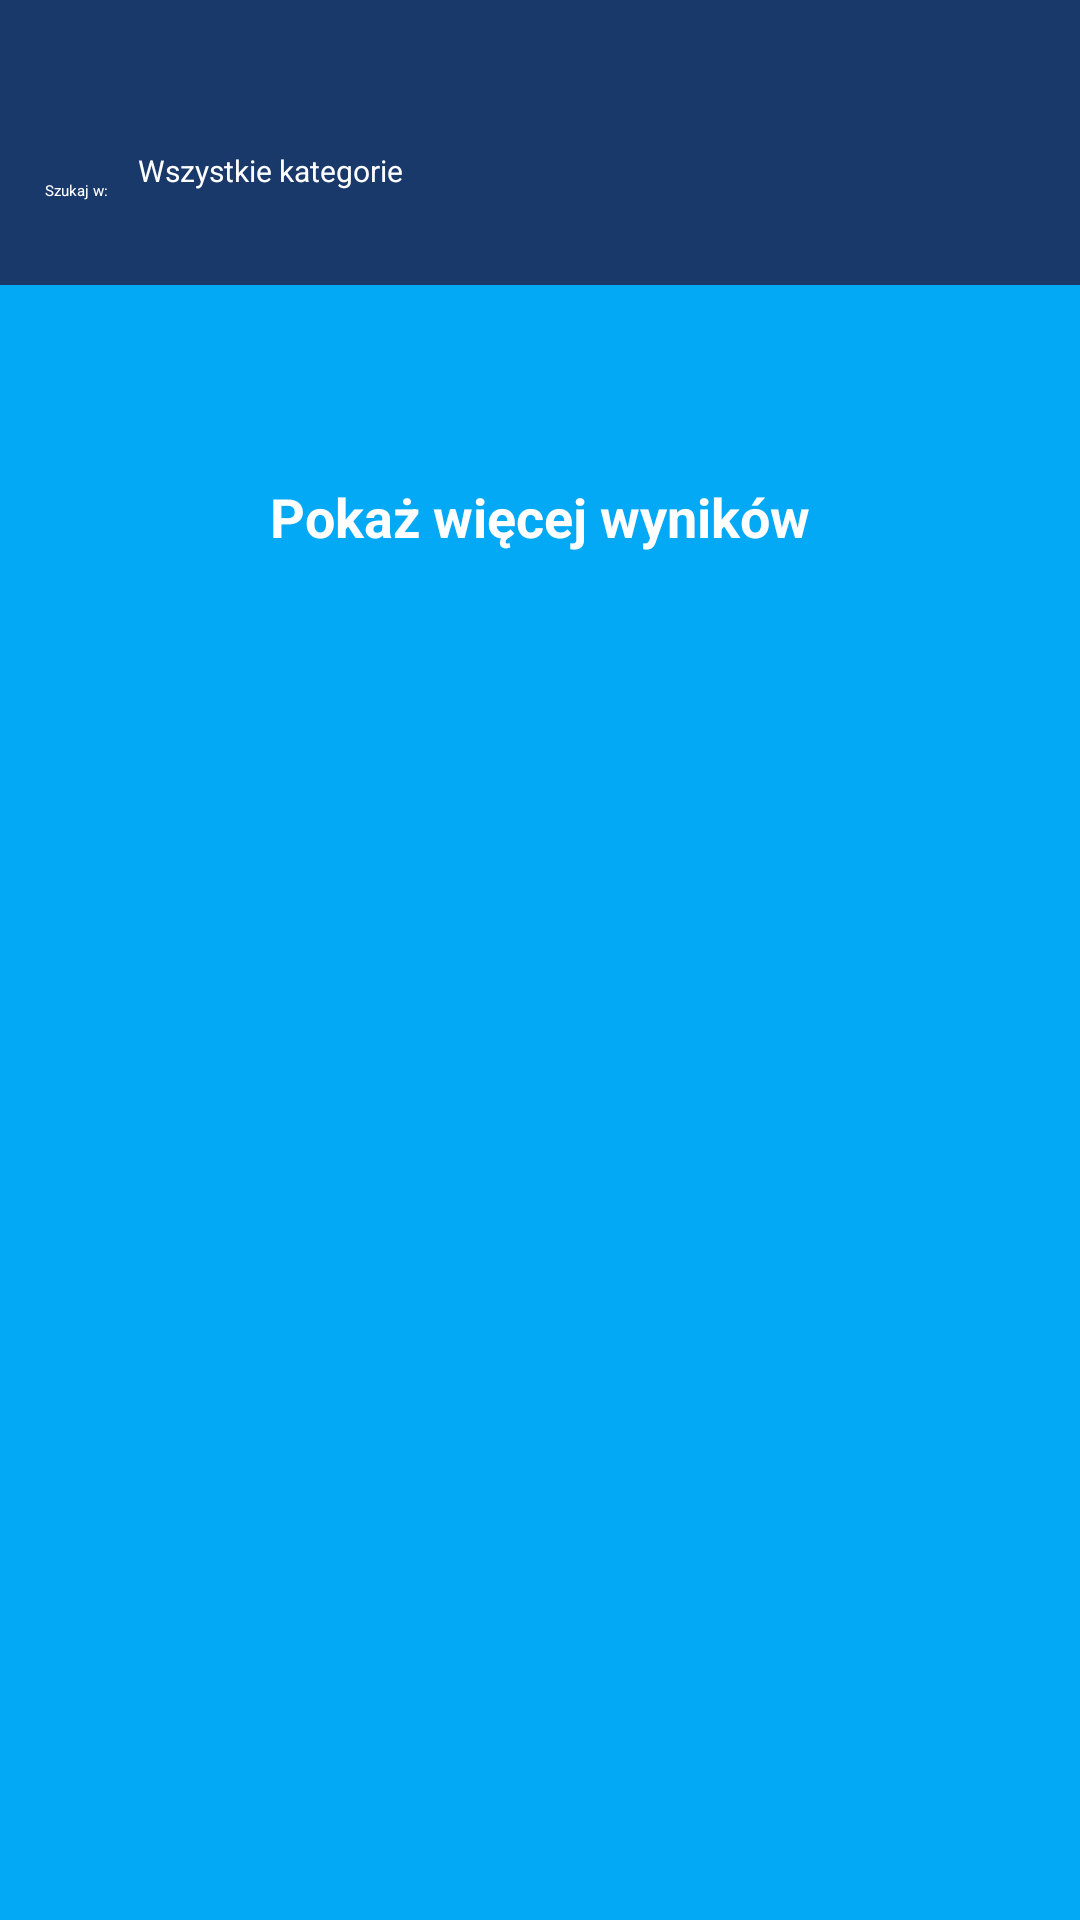

Layout XML and referenced resources for this Android screen:
<!-- AndroidManifest.xml: application theme Theme.ZaliczenieSklep -->
<!-- res/layout/fragment_search.xml -->
<?xml version="1.0" encoding="utf-8"?>
<RelativeLayout xmlns:android="http://schemas.android.com/apk/res/android"
    android:layout_width="match_parent"
    android:layout_height="match_parent"
    xmlns:app="http://schemas.android.com/apk/res-auto"
    android:id="@+id/search_fragment_layout">

    <androidx.core.widget.NestedScrollView
        android:id="@+id/search_main_scroll_view"
        android:layout_width="match_parent"
        android:layout_height="match_parent"
        android:fillViewport="true"
        android:scrollbars="vertical">

        <RelativeLayout
            android:layout_width="match_parent"
            android:layout_height="match_parent"
            android:background="@color/app_color_light">

            <RelativeLayout
                android:id="@+id/search_search_bar_container"
                android:layout_width="match_parent"
                android:layout_height="50dp"
                android:background="@color/app_color_secondary"
                android:padding="10dp">

                <RelativeLayout
                    android:id="@+id/search_search_bar"
                    android:layout_width="match_parent"
                    android:layout_height="match_parent"
                    android:background="@drawable/s_rounded"
                    android:backgroundTint="@color/app_color_dark">

                    <ImageView
                        android:id="@+id/search_search_bar_image"
                        android:layout_width="wrap_content"
                        android:layout_height="match_parent"
                        android:layout_marginStart="5dp"
                        android:layout_marginTop="5dp"
                        android:layout_marginEnd="5dp"
                        android:layout_marginBottom="5dp"
                        android:src="@drawable/ic_baseline_search_24" />

                    <EditText
                        android:id="@+id/search_search_bar_edit_text"
                        android:layout_width="match_parent"
                        android:layout_height="wrap_content"
                        android:layout_toRightOf="@id/search_search_bar_image"
                        android:gravity="left"
                        android:maxLines="1"
                        android:textColor="@color/white"
                        android:layout_centerVertical="true"
                        android:textSize="13dp"
                        android:textColorHint="@color/app_color_primary"
                        android:paddingRight="10dp"
                        android:background="@color/transparent"/>

                </RelativeLayout>

            </RelativeLayout>

            <RelativeLayout
                android:id="@+id/filters_container"
                android:layout_below="@id/search_search_bar_container"
                android:layout_width="match_parent"
                android:layout_height="wrap_content"
                android:background="@color/app_color_secondary"
                android:paddingBottom="5dp">

                <TextView
                    android:id="@+id/search_in"
                    android:layout_width="wrap_content"
                    android:layout_height="wrap_content"
                    android:text="@string/search_in"
                    android:textColor="@color/white"
                    android:layout_marginLeft="15dp"
                    android:layout_marginTop="10dp"/>

                <Button
                    android:id="@+id/select_category_button"
                    android:layout_width="wrap_content"
                    android:layout_height="40dp"
                    android:layout_marginLeft="10dp"
                    android:layout_toRightOf="@id/search_in"
                    android:textColor="@color/white"
                    android:backgroundTint="@color/app_color_primary"
                    android:text="@string/categories_all"
                    android:textSize="10sp"/>

            </RelativeLayout>

            <androidx.recyclerview.widget.RecyclerView
                android:id="@+id/search_recycler_view_products"
                android:layout_width="wrap_content"
                android:layout_height="wrap_content"
                android:layout_marginTop="5dp"
                android:layout_centerHorizontal="true"
                android:layout_below="@id/filters_container"
                app:layoutManager="androidx.recyclerview.widget.GridLayoutManager"
                android:scrollbars="none"
                android:orientation="vertical"
                android:paddingBottom="60dp"/>

            <TextView
                android:id="@+id/search_show_more_results_text_view"
                android:layout_width="wrap_content"
                android:layout_height="wrap_content"
                android:layout_below="@id/search_recycler_view_products"
                android:text="@string/show_more_results"
                android:textStyle="bold"
                android:textSize="18sp"
                android:textColor="@color/white"
                android:layout_centerHorizontal="true"
                android:layout_marginBottom="120dp"/>

            <TextView
                android:id="@+id/no_books_found_text_view"
                android:layout_width="match_parent"
                android:layout_height="wrap_content"
                android:gravity="center"
                android:padding="15dp"
                android:textSize="17sp"
                android:textStyle="bold"
                android:textColor="@color/app_color_secondary"
                android:visibility="gone"
                android:layout_centerHorizontal="true"
                android:text="@string/books_not_found"
                android:layout_below="@id/filters_container"/>

        </RelativeLayout>

    </androidx.core.widget.NestedScrollView>

</RelativeLayout>
<!-- resources referenced by this layout -->
<resources>
  <color name="app_color_dark">#0F2240</color>
  <color name="app_color_light">#03A9F4</color>
  <color name="app_color_primary">#3361B5</color>
  <color name="app_color_secondary">#1a396b</color>
  <color name="transparent">#00000000</color>
  <color name="white">#FFFFFFFF</color>
  <string name="books_not_found">Nie znaleziono książek spełniających te kryteria</string>
  <string name="categories_all">Wszystkie kategorie</string>
  <string name="search_in">Szukaj w:</string>
  <string name="show_more_results">Pokaż więcej wyników</string>
  <style name="Theme.ZaliczenieSklep" parent="Theme.MaterialComponents.DayNight.NoActionBar">
          
          <item name="colorPrimary">@color/app_color_primary</item>
          <item name="colorPrimaryVariant">@color/app_color_secondary</item>
          <item name="colorOnPrimary">@color/white</item>
          
          <item name="colorSecondary">@color/app_color_light</item>
          <item name="colorSecondaryVariant">@color/app_color_dark</item>
          <item name="colorOnSecondary">@color/black</item>
          
          <item name="android:statusBarColor">@color/app_color_secondary</item>
          
      </style>
  <color name="black">#FF000000</color>
</resources>
